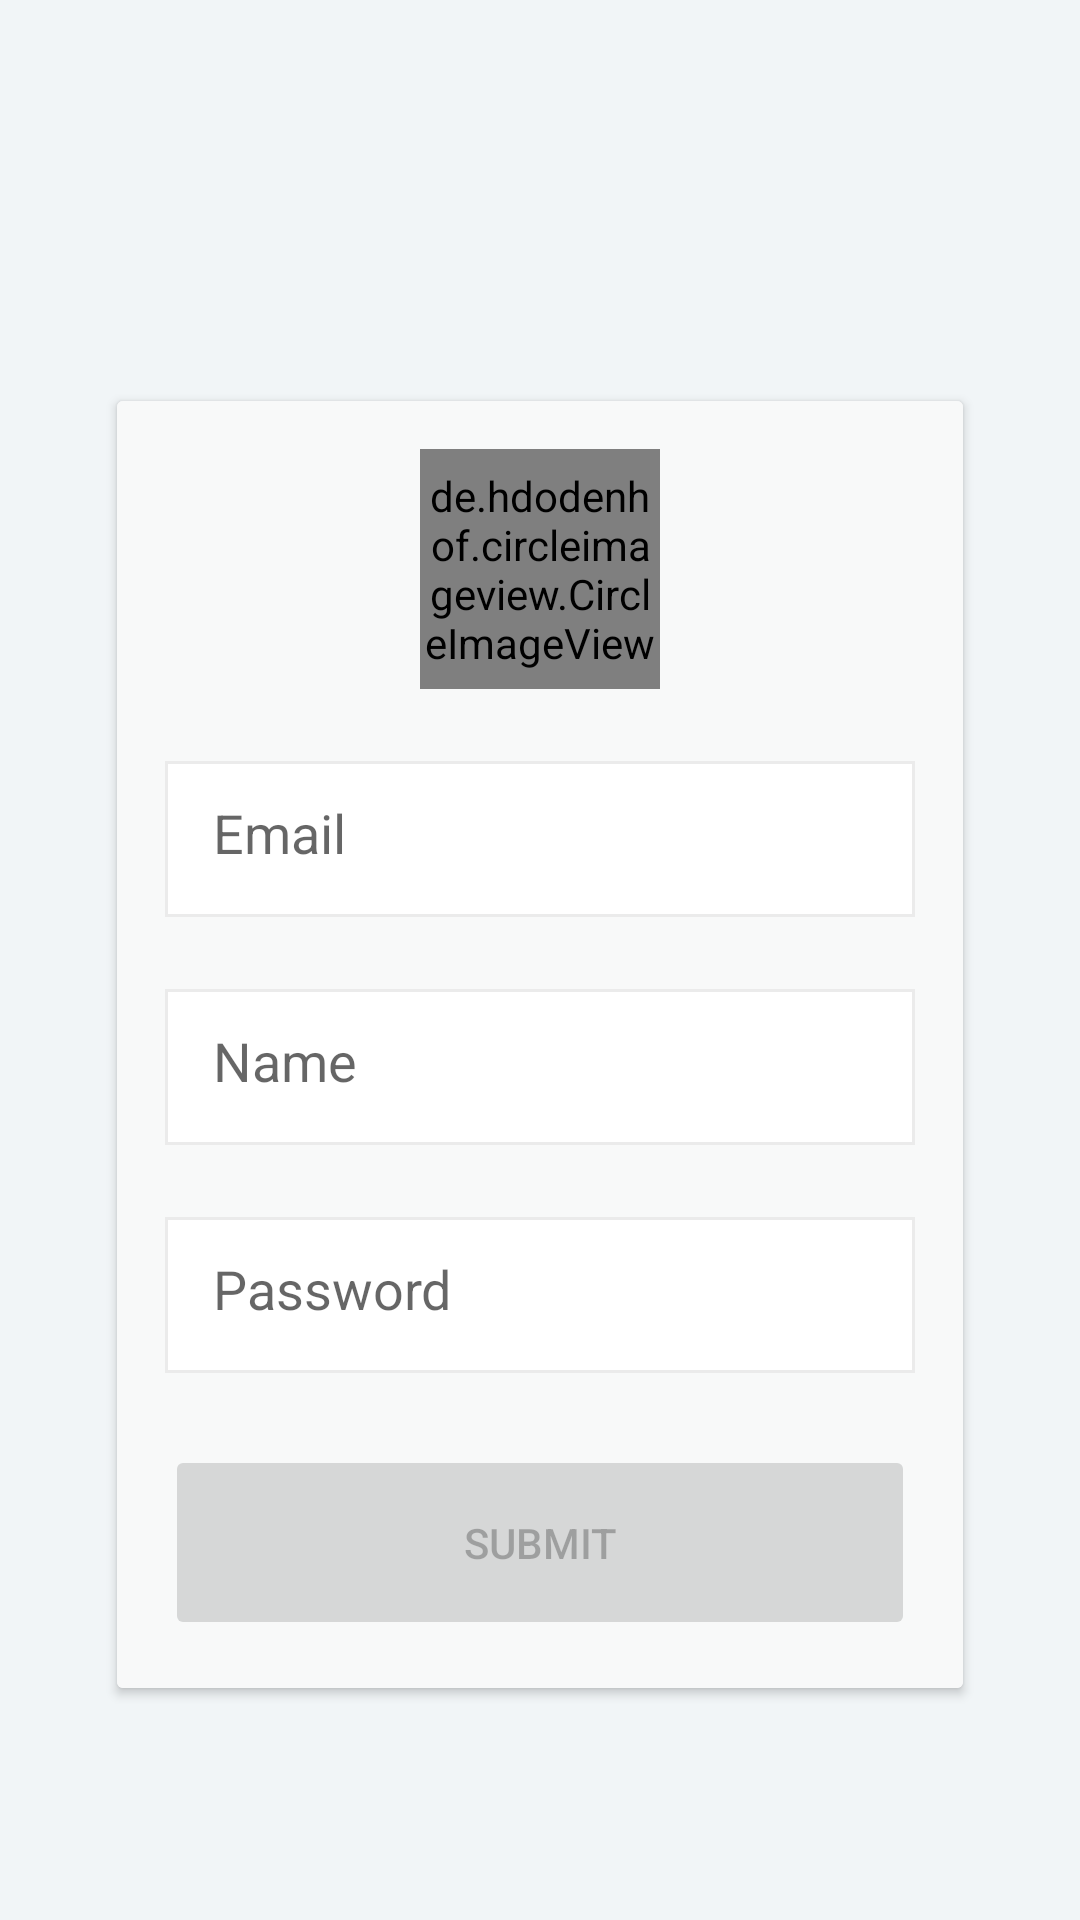

This screen was rendered from an Android layout file. Write that file and the resources it references.
<!-- AndroidManifest.xml: application theme AppTheme -->
<!-- res/layout/fragment_register.xml -->
<android.support.constraint.ConstraintLayout xmlns:android="http://schemas.android.com/apk/res/android"
    xmlns:app="http://schemas.android.com/apk/res-auto"
    xmlns:card_view="http://schemas.android.com/apk/res-auto"
    xmlns:tools="http://schemas.android.com/tools"
    android:id="@+id/sign_up_container"
    android:layout_width="match_parent"
    android:layout_height="match_parent"
    android:background="#F1F5F7"
    tools:context="com.valentun.androshief.Fragments.RegisterFragment">


    <android.support.v7.widget.CardView
        android:id="@+id/cardView3"
        android:layout_width="wrap_content"
        android:layout_height="wrap_content"
        android:layout_marginTop="56dp"
        app:layout_constraintBottom_toBottomOf="parent"
        app:layout_constraintLeft_toLeftOf="parent"
        app:layout_constraintRight_toRightOf="parent"
        app:layout_constraintTop_toTopOf="parent"
        card_view:cardElevation="2dp"
        card_view:cardUseCompatPadding="true">

        <android.support.constraint.ConstraintLayout
            android:layout_width="match_parent"
            android:layout_height="match_parent"
            android:background="#F8F9F9">

            <de.hdodenhof.circleimageview.CircleImageView
                android:id="@+id/register_image"
                android:layout_width="80dp"
                android:layout_height="80dp"
                android:layout_centerInParent="true"
                android:layout_marginTop="16dp"
                android:background="@drawable/edit_image_background"
                android:src="@drawable/ic_orange_plus"
                app:civ_border_color="@color/borderColor"
                app:civ_border_width="1dp"
                app:layout_constraintLeft_toLeftOf="@+id/register_email"
                app:layout_constraintRight_toRightOf="@+id/register_email"
                app:layout_constraintTop_toTopOf="parent" />

            <android.support.v7.widget.AppCompatEditText
                android:id="@+id/register_email"
                android:layout_width="250dp"
                android:layout_height="52dp"
                android:layout_marginEnd="16dp"
                android:layout_marginLeft="16dp"
                android:layout_marginRight="16dp"
                android:layout_marginStart="16dp"
                android:layout_marginTop="24dp"
                android:background="@drawable/edit_text_background"
                android:hint="@string/auth_email"
                android:inputType="textEmailAddress"
                android:padding="16dp"
                app:layout_constraintHorizontal_bias="0.29"
                app:layout_constraintLeft_toLeftOf="parent"
                app:layout_constraintRight_toRightOf="parent"
                app:layout_constraintTop_toBottomOf="@+id/register_image" />

            <android.support.v7.widget.AppCompatEditText
                android:id="@+id/register_name"
                android:layout_width="250dp"
                android:layout_height="52dp"
                android:layout_marginTop="24dp"
                android:background="@drawable/edit_text_background"
                android:ems="10"
                android:hint="@string/auth_name"
                android:inputType="textPersonName"
                android:padding="16dp"
                app:layout_constraintLeft_toLeftOf="@+id/register_email"
                app:layout_constraintRight_toRightOf="@+id/register_email"
                app:layout_constraintTop_toBottomOf="@+id/register_email" />

            <android.support.v7.widget.AppCompatEditText
                android:id="@+id/register_password"
                android:layout_width="250dp"
                android:layout_height="52dp"
                android:layout_marginTop="24dp"
                android:background="@drawable/edit_text_background"
                android:hint="@string/auth_password"
                android:inputType="textPassword"
                android:padding="16dp"
                android:textColor="@color/colorBlack"
                app:layout_constraintHorizontal_bias="0.25"
                app:layout_constraintLeft_toLeftOf="@+id/register_name"
                app:layout_constraintRight_toRightOf="@+id/register_name"
                app:layout_constraintTop_toBottomOf="@+id/register_name" />

            <android.support.v7.widget.AppCompatButton
                android:enabled="false"
                android:id="@+id/register_submit"
                android:layout_width="250dp"
                android:layout_height="65dp"
                android:layout_marginBottom="16dp"
                android:layout_marginTop="24dp"
                android:text="@string/auth_submit"
                app:layout_constraintBottom_toBottomOf="parent"
                app:layout_constraintHorizontal_bias="1.0"
                app:layout_constraintLeft_toLeftOf="@+id/register_password"
                app:layout_constraintRight_toRightOf="@+id/register_password"
                app:layout_constraintTop_toBottomOf="@+id/register_password" />


        </android.support.constraint.ConstraintLayout>
    </android.support.v7.widget.CardView>
</android.support.constraint.ConstraintLayout>
<!-- resources referenced by this layout -->
<resources>
  <color name="borderColor">#EBEBEB</color>
  <color name="colorBlack">#191919</color>
  <!-- drawable edit_text_background (drawable) -->
  <?xml version="1.0" encoding="utf-8"?>
  <shape xmlns:android="http://schemas.android.com/apk/res/android">
  
      <solid android:color="#ffffff"/>
  
      <stroke
          android:width="1dp"
          android:color="@color/borderColor" />
  </shape>
  <!-- drawable ic_orange_plus: png bitmap (drawable, 567 bytes) -->
  <string name="auth_email" translatable="false">Email</string>
  <string name="auth_name">Name</string>
  <string name="auth_password">Password</string>
  <string name="auth_submit">Submit</string>
  <style name="AppTheme" parent="AppBaseTheme">
          
          <item name="colorPrimary">@color/colorPrimary</item>
          <item name="colorPrimaryDark">@color/colorPrimaryDark</item>
          <item name="colorAccent">@color/colorAccent</item>
      </style>
  <style name="AppBaseTheme" parent="@style/Theme.AppCompat.Light.NoActionBar">
      </style>
  <color name="colorPrimary">#388e3c</color>
  <color name="colorPrimaryDark">#2e7d32</color>
  <color name="colorAccent">#ff6d00</color>
</resources>
